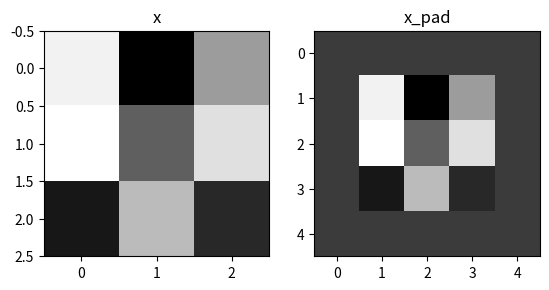

This figure's Python source:
import numpy as np
import matplotlib.pyplot as plt
from math import ceil, floor


def _calc_pad(X, W, strides):
    in_height = X.shape[1]
    in_width = X.shape[2]
    filter_height = W.shape[0]
    filter_width = W.shape[1]

    pad_along_height = (in_height * (strides[0] - 1) -
                        strides[0] + filter_height) / 2
    pad_along_height = max(pad_along_height, 0)
    pad_along_width = (in_width * (strides[1] - 1) -
                       strides[1] + filter_width) / 2
    pad_along_width = max(pad_along_width, 0)

    return pad_along_height, pad_along_width


def _apply_padding(X, W, strides):
    (m, n_H_prev, n_W_prev, n_C) = X.shape
    pad_along_height, pad_along_width = _calc_pad(X, W, strides)
    n_H = n_H_prev + 2 * pad_along_height
    n_W = n_H_prev + 2 * pad_along_width
    X_pad = np.pad(X, ((0, 0), (ceil(pad_along_height), floor(pad_along_height)),
                       (ceil(pad_along_width), floor(pad_along_width)), (0, 0)),
                   'constant', constant_values=(0, 0))
    return X_pad, pad_along_height, pad_along_width


def _output_shape(X, W, pads=[2, 2], strides=[1, 1]):
    (m, in_height, in_width, n_C) = X.shape
    (f_height, f_width, n_C_prev, n_C) = W.shape
    out_height = int(1 + (in_height + 2 * pads[0] -
                          f_height) / strides[0])
    out_width = int(1 + (in_width + 2 * pads[1] -
                         f_width) / strides[1])
    return (m, out_height, out_width, n_C)


class Conv2d(object):

    def __init__(self, W, strides=(1, 1), pad='VALID'):
        self.W = W
        self.strides = strides
        self.pad = pad
        self.b = np.random.randn(1, 1, 1, self.W.shape[3])

    def _output_shape(self):
        (m, in_height, in_width, n_C) = self.X.shape
        (f_height, f_width, n_C_prev, n_C) = self.W.shape
        out_height = int(1 + (in_height + 2 * self.pad_along_height -
                              f_height) / self.strides[0])
        out_width = int(1 + (in_width + 2 * self.pad_along_width -
                             f_width) / self.strides[1])
        return (m, out_height, out_width, n_C)

    def _convolve(self, slice, filter_num):
        return np.sum(slice * self.W[:, :, :, filter_num]) + self.b[:, :, :, filter_num]

    def forward_pass(self, X):
        self.X = X
        if self.pad == 'VALID':
            self.X_pad = self.X
        elif self.pad == 'SAME':
            (self.X_pad, self.pad_along_height, self.pad_along_width) = \
                                    _apply_padding(self.X, self.W, self.strides)

        (m, in_height, in_width, n_C) = self.X.shape
        (f_height, f_width, n_C_prev, n_C) = self.W.shape

        out_shape = _output_shape(X, W, [self.pad_along_height, self.pad_along_width], self.strides)
        (m, out_height, out_width, n_C) = out_shape
        self.Z = np.zeros(out_shape)

        for i in range(m):
            x_pad = self.X_pad[i]
            for h in range(out_height):
                for w in range(out_width):
                    for c in range(n_C):

                        v_start = h + h * (self.strides[0] - 1)
                        v_end = v_start + f_height
                        h_start = w + w * (self.strides[1] - 1)
                        h_end = h_start + f_width

                        slice_pad = x_pad[v_start:v_end, h_start:h_end, :]
                        self.Z[i, h, w, c] = self._convolve(slice_pad, c)
        return self.Z

    def backward_pass(self, a_prev):
        pass


if __name__ == '__main__':
    w = np.random.randn(3, 3, 2, 10)
    np.random.seed(1)
    x = np.random.randn(4, 3, 3, 2)
    x_pad, pad_along_height, pad_along_width = _apply_padding(x, w, strides=[1, 1])
    print ("x.shape =", x.shape)
    print ("x_pad.shape =", x_pad.shape)
    print ("x[1,1] =", x[1,1])
    print ("x_pad[1,1] =", x_pad[1,1])

    fig, axarr = plt.subplots(1, 2)
    axarr[0].set_title('x')
    axarr[0].imshow(x[0,:,:,0], cmap='gray')
    axarr[1].set_title('x_pad')
    axarr[1].imshow(x_pad[0,:,:,0], cmap='gray')
    plt.show()

    np.random.seed(1)
    A_prev = np.random.randn(10,4,4,3)
    W = np.random.randn(2,2,3,8)
    conv = Conv2d(W, strides=(2, 2), pad='SAME')
    Z = conv.forward_pass(A_prev)
    
    print("Z's mean =", np.mean(Z))
    print("Z[3,2,1] =", Z[3,2,1])